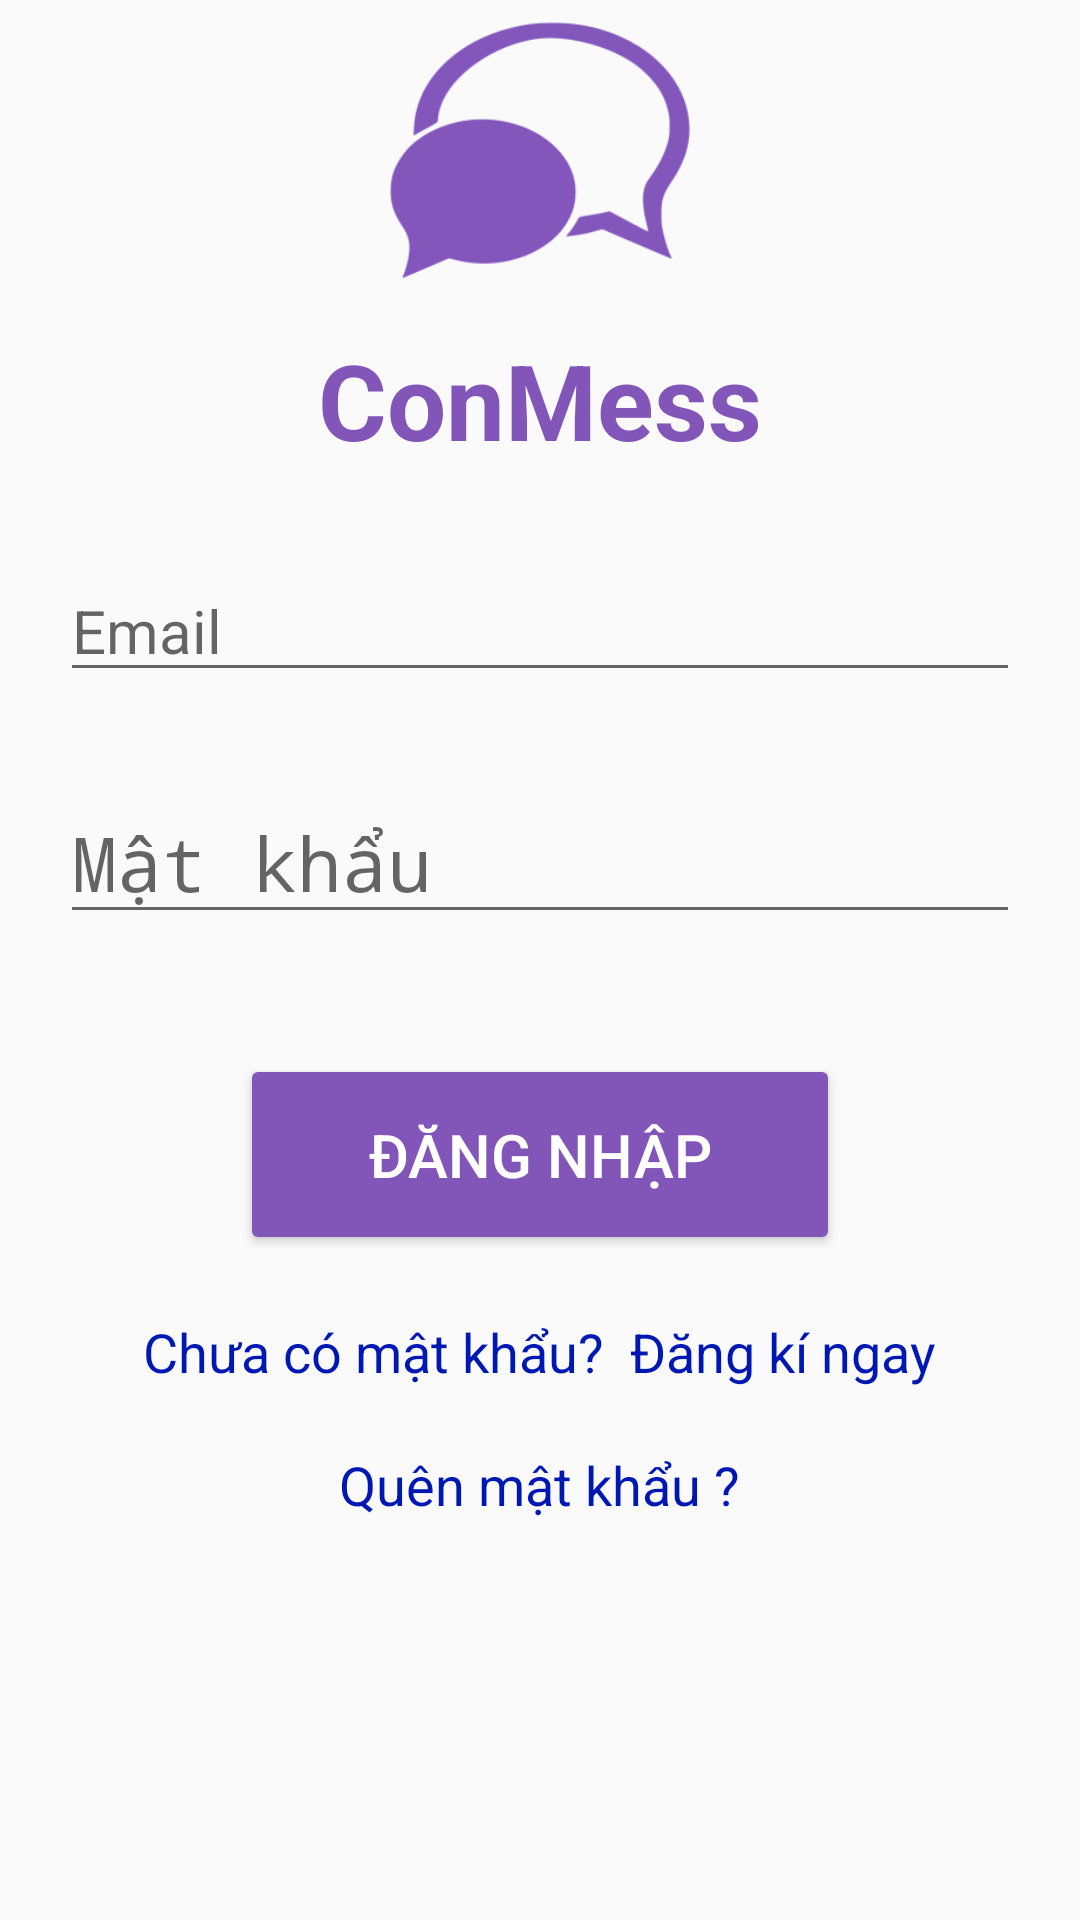

Write the Android layout XML for this screen, with the resource values it uses.
<!-- AndroidManifest.xml: activity theme full_screen -->
<!-- res/layout/activity_login.xml -->
<?xml version="1.0" encoding="utf-8"?>
<LinearLayout xmlns:android="http://schemas.android.com/apk/res/android"
    xmlns:app="http://schemas.android.com/apk/res-auto"
    xmlns:tools="http://schemas.android.com/tools"
    android:layout_width="match_parent"
    android:layout_height="wrap_content"
    tools:context=".LoginActivity"
    android:layout_gravity="center"
    android:orientation="vertical"
    >

    <ImageView
        android:layout_width="100dp"
        android:layout_height="100dp"
        android:layout_gravity="center"
        android:src="@drawable/logo"/>
    <TextView
        android:paddingTop="10dp"
        android:layout_width="match_parent"
        android:layout_height="wrap_content"
        android:text="ConMess"
        android:textSize="35sp"
        android:textStyle="bold"
        android:textColor="@color/purple_200"
        android:gravity="center_horizontal"

        />

    <EditText
        android:layout_width="match_parent"
        android:layout_height="wrap_content"
        android:layout_marginTop="30dp"
        android:layout_marginHorizontal="20dp"
        android:hint="Email"
        android:textSize="20sp"
        android:textColor="@color/purple_200"

        android:id= "@+id/email"/>
    <EditText
        android:layout_width="match_parent"
        android:layout_height="wrap_content"
        android:layout_marginTop="30dp"
        android:layout_marginHorizontal="20dp"
        android:hint="Mật khẩu"
        android:textSize="25sp"
        android:inputType="textPassword"
        android:id= "@+id/password"/>
    <Button
        android:layout_width="match_parent"
        android:layout_marginTop="40dp"
        android:layout_marginHorizontal="80dp"
        android:padding="20dp"
        android:textSize="20sp"
        android:textColor="@color/white"
        android:layout_height="wrap_content"
        android:id="@+id/login"
        android:backgroundTint="@color/purple_200"
        android:text="Đăng nhập" />
    <TextView
        android:layout_marginTop="20dp"
        android:layout_width="wrap_content"
        android:layout_height="wrap_content"
        android:id="@+id/linkregister"
        android:layout_gravity="center"
        android:clickable="true"
        android:textColor="#0018B3"
        android:textSize="18sp"
        android:text="Chưa có mật khẩu?  Đăng kí ngay"/>
    <TextView
        android:layout_marginTop="20dp"
        android:layout_width="wrap_content"
        android:layout_height="wrap_content"
        android:id="@+id/linkreset"
        android:layout_gravity="center"
        android:clickable="true"
        android:textColor="#0018B3"
        android:textSize="18sp"
        android:text="Quên mật khẩu ?"/>
</LinearLayout>
<!-- resources referenced by this layout -->
<resources>
  <color name="purple_200">#8256B8</color>
  <color name="white">#FFFFFFFF</color>
  <!-- drawable logo: png bitmap (drawable, 8084 bytes) -->
  <style name="full_screen" parent="Theme.AppCompat.DayNight.NoActionBar">
          <item name="android:windowNoTitle">true</item>
          <item name="android:windowActionBar">false</item>
          <item name="android:windowContentOverlay">@null</item>
          <item name="colorPrimaryDark">@color/purple_200</item>
  
      </style>
</resources>
